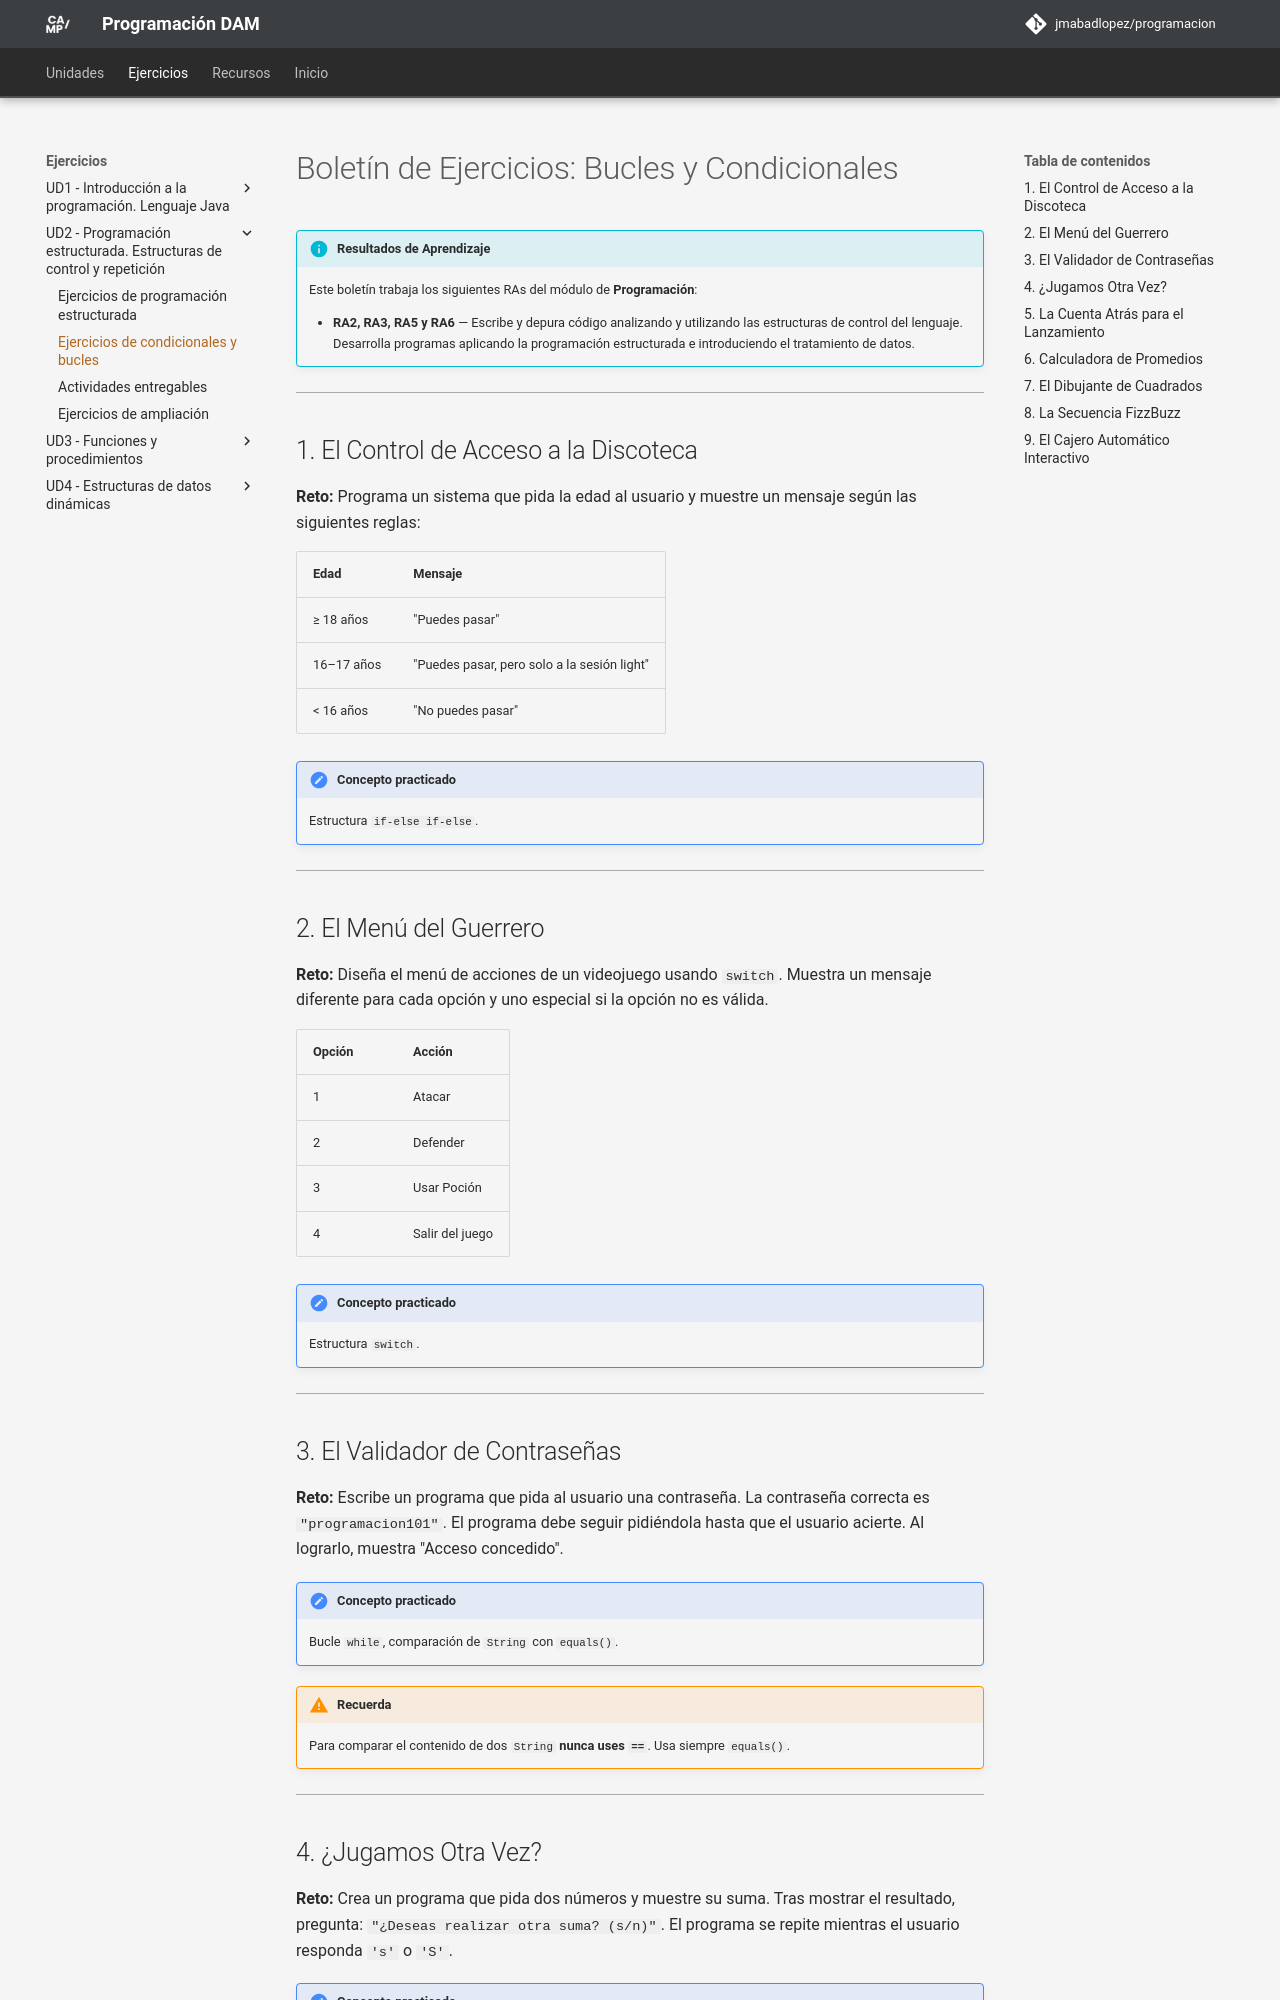

repository: JMAbadLopez/programacion · page: ejercicios/ud02/ejercicios_ud02_bucles/index.html · generator: mkdocs

# Boletín de Ejercicios: Bucles y Condicionales

!!! info "Resultados de Aprendizaje"
    Este boletín trabaja los siguientes RAs del módulo de **Programación**:

    - **RA2, RA3, RA5 y RA6** — Escribe y depura código analizando y utilizando las estructuras de control del lenguaje. Desarrolla programas aplicando la programación estructurada e introduciendo el tratamiento de datos.

---

## 1. El Control de Acceso a la Discoteca

**Reto:** Programa un sistema que pida la edad al usuario y muestre un mensaje según las siguientes reglas:

| Edad | Mensaje |
|---|---|
| ≥ 18 años | "Puedes pasar" |
| 16–17 años | "Puedes pasar, pero solo a la sesión light" |
| < 16 años | "No puedes pasar" |

!!! note "Concepto practicado"
    Estructura `if-else if-else`.

---

## 2. El Menú del Guerrero

**Reto:** Diseña el menú de acciones de un videojuego usando `switch`. Muestra un mensaje diferente para cada opción y uno especial si la opción no es válida.

| Opción | Acción |
|---|---|
| 1 | Atacar |
| 2 | Defender |
| 3 | Usar Poción |
| 4 | Salir del juego |

!!! note "Concepto practicado"
    Estructura `switch`.

---

## 3. El Validador de Contraseñas

**Reto:** Escribe un programa que pida al usuario una contraseña. La contraseña correcta es `"programacion101"`. El programa debe seguir pidiéndola hasta que el usuario acierte. Al lograrlo, muestra "Acceso concedido".

!!! note "Concepto practicado"
    Bucle `while`, comparación de `String` con `equals()`.

!!! warning "Recuerda"
    Para comparar el contenido de dos `String` **nunca uses `==`**. Usa siempre `equals()`.

---
